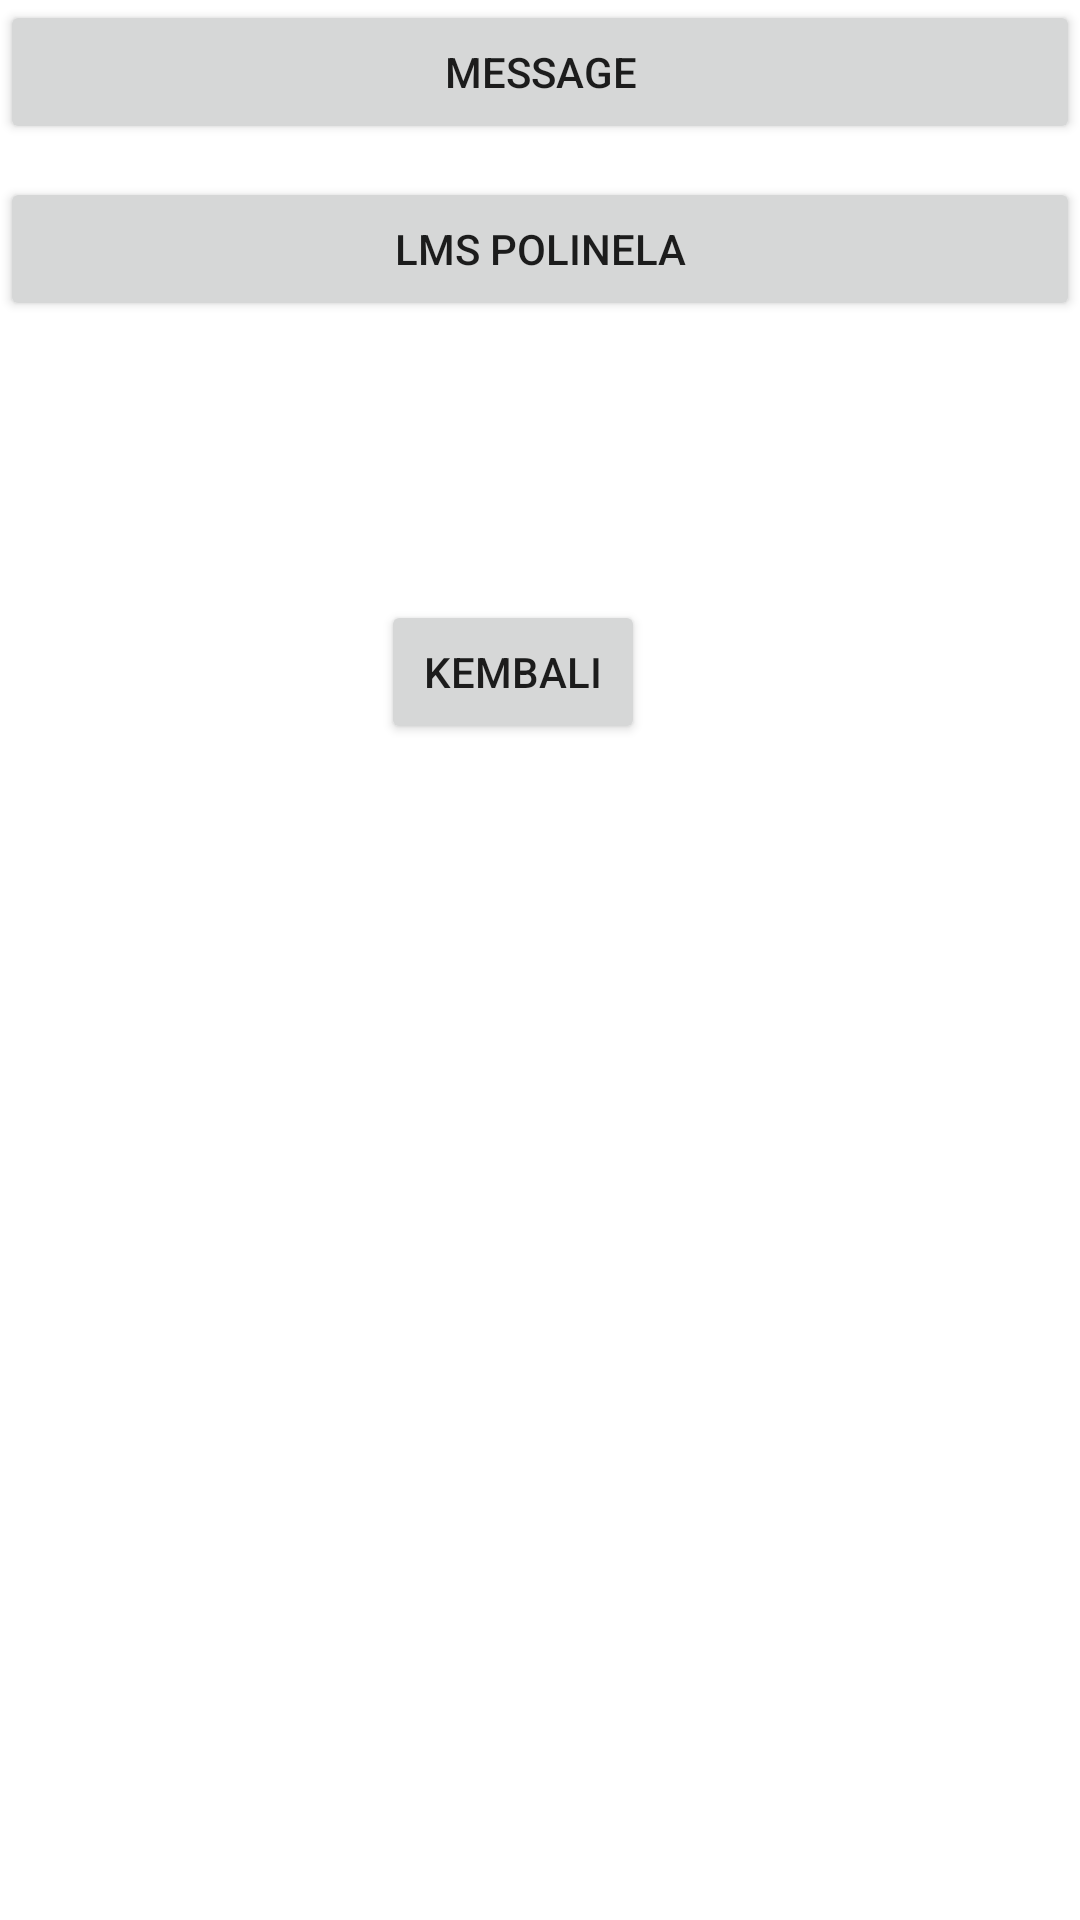

Here is an Android app screen rendered from its layout file. Give the layout XML and the strings, colors and styles it references.
<!-- AndroidManifest.xml: application theme Theme.App_20753053_tugasinten -->
<!-- res/layout/activity_main.xml -->
<?xml version="1.0" encoding="utf-8"?>
<RelativeLayout xmlns:android="http://schemas.android.com/apk/res/android"
    xmlns:app="http://schemas.android.com/apk/res-auto"
    xmlns:tools="http://schemas.android.com/tools"
    android:layout_width="match_parent"
    android:layout_height="match_parent"
    tools:context=".MainActivity">

    <Button
        android:text="Message"
        android:layout_width="match_parent"
        android:layout_height="wrap_content"
        android:layout_alignParentTop="true"
        android:layout_centerHorizontal="true"
        android:id="@+id/btnpgl"
        android:onClick="panggil"
        />
    <Button
        android:text="LMS POLINELA"
        android:layout_width="match_parent"
        android:layout_height="wrap_content"
        android:layout_below="@+id/btnpgl"
        android:layout_centerHorizontal="true"
        android:layout_marginTop="11dp"
        android:id="@+id/btnbuka"
        android:onClick="buka"/>
    <Button
        android:id="@+id/kembali"
        android:layout_width="wrap_content"
        android:layout_height="wrap_content"
        android:layout_marginStart="127dp"
        android:layout_marginTop="200dp"
        android:layout_marginEnd="127dp"
        android:layout_marginBottom="342dp"
        android:text="kembali"></Button>
</RelativeLayout>
<!-- resources referenced by this layout -->
<resources>
  <style name="Theme.App_20753053_tugasinten" parent="Theme.MaterialComponents.DayNight.DarkActionBar">
          
          <item name="colorPrimary">@color/purple_500</item>
          <item name="colorPrimaryVariant">@color/purple_700</item>
          <item name="colorOnPrimary">@color/white</item>
          
          <item name="colorSecondary">@color/teal_200</item>
          <item name="colorSecondaryVariant">@color/teal_700</item>
          <item name="colorOnSecondary">@color/black</item>
          
          <item name="android:statusBarColor" tools:targetApi="l">?attr/colorPrimaryVariant</item>
          
      </style>
  <!-- not gathered from this repository: default colours our renderer supplied (Android Studio template values) -->
  <color name="purple_500">#FF6200EE</color>
  <color name="purple_700">#FF3700B3</color>
  <color name="teal_200">#FF03DAC5</color>
  <color name="teal_700">#FF018786</color>
  <color name="black">#FF000000</color>
  <color name="white">#FFFFFFFF</color>
</resources>
